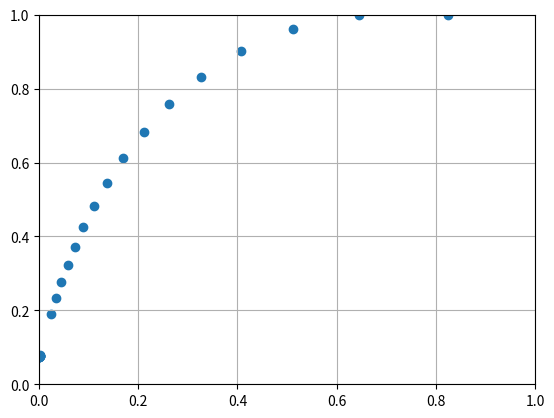

Write Python code to recreate this figure. (Note: this script raises an exception after producing the figure.)
import numpy as np
import matplotlib.pyplot as plt

def mesh():
    x_extent = 100
    config = 'right'
    x_grid_max = 3
    theta = 5 * np.pi / 180

    fig, ax = plt.subplots()
    x_nozz = np.array([0.0, 0.01, 0.02, 0.03, 0.04, 0.05, 0.06, 0.07, 0.08,
          0.09, 0.099, 0.109, 0.119, 0.129, 0.139, 2.452, 3.445, 4.506,
          5.732, 7.189, 8.949, 11.096, 13.734, 17.0, 21.066, 26.161,
          32.586, 40.741, 51.167, 64.597])
    y_nozz = np.array([1.0, 1.0, 1.001, 1.002, 1.003, 1.005, 1.008, 1.01, 1.014,
          1.017, 1.021, 1.026, 1.031, 1.036, 1.042, 2.538, 3.127, 3.704,
          4.31, 4.962, 5.671, 6.441, 7.275, 8.171, 9.122, 10.109,
          11.1, 12.041, 12.84, 13.354])

    if config == 'left':
        x_nozz = x_nozz[:-1]
        y_nozz = y_nozz[:-1]
    elif config == 'right':
        x_nozz = np.append(x_nozz, 2 * x_nozz[-1] - x_nozz[-2] + 4.5)
        y_nozz = np.append(y_nozz, 13.354)

    throat_prop = y_nozz[0] / y_nozz.max()
    length_prop = x_nozz.max() / x_extent

    x_nozz = (x_nozz - x_nozz.min()) / (x_nozz.max() - x_nozz.min()) * length_prop
    y_nozz = throat_prop + (y_nozz - y_nozz.min()) / (y_nozz.max() - y_nozz.min()) * (1 - throat_prop)

    ax.scatter(x_nozz, y_nozz)
    ax.grid()
    ax.set_xlim(0, 1)
    ax.set_ylim(0, 1)
    plt.show()

    sf = 250
    vert1 = round(x_nozz[-1] / x_nozz.max() * sf * 3)
    vert2 = round((1 - x_nozz[-1] / x_grid_max) * sf)
    cross = round(y_nozz[1] / y_nozz.max() * sf * 1.5)

    block_dict = {
        'nozzle': {'vertices': np.array([0, 1, 2, 5]), 'cells': (cross, vert1), 'grading': (4, 1)},
        'opening': {'vertices': np.array([2, 3, 4, 5]), 'cells': (cross, vert2), 'grading': (1, 1)}
    }

    vertices = [
        (0, 0),                         # 0
        (0, y_nozz.min()),              # 1
        (x_nozz.max(), y_nozz.max()),   # 2
        (x_grid_max, y_nozz.max()),     # 3
        (x_grid_max, 0),                # 4
        (x_nozz.max(), 0),              # 5
    ] 

    with open('blockMeshDict', 'w') as f:
        f.write(f'// COE 347 - FINAL PROJECT MESH ({config})')
        f.write('''\n\n
FoamFile
{
    version  2.0;
    format   ascii;
    class    dictionary;
    object   blockMeshDict;
}

convertToMeters 1.0;

vertices
(\n''')
        for ind, (x, y) in enumerate(vertices):
            f.write(f'\t({x:.16e} {y * np.cos(theta / 2):.16e} {-y * np.sin(theta / 2):.16e}) // {ind}\n')
        for ind, (x, y) in enumerate(vertices):
            f.write(f'\t({x:.16e} {y * np.cos(theta / 2):.16e}  {y * np.sin(theta / 2):.16e}) // {ind + 6}\n')
        f.write(''');

blocks
(''')
        for ind, (block, info) in enumerate(block_dict.items()):
            f.write(f'\t// Block {ind}\n')
            verts = info["vertices"].copy()
            if ind == 0:
                verts[-2], verts[-1] = verts[-1], verts[-2]
                verts[0], verts[1] = verts[1], verts[0]
            elif ind == 1:
                verts[1], verts[-1] = verts[-1], verts[1]
            f.write(f'\thex ({str(verts)[1:-1]} {str(verts + 6)[1:-1]}) ({(ns := info["cells"])[0]} {ns[1]} 1) simpleGrading ( {(gs := info["grading"])[0]} {gs[1]} 1)\n\n')
        f.write('''
);

edges
(
    spline 1 2
    (
''')
  # compute rotated y and z for the spline
        x_coords = x_nozz[1:-1]
        y_coords = y_nozz[1:-1]
        y_rot    = y_coords * np.cos(theta/2)
        z_lower  = -y_coords * np.sin(theta/2)
        z_upper  = y_coords * np.sin(theta/2)

        for x, y_r, z in zip(x_coords, y_rot, z_lower):
            f.write(f'\t\t({x:.8e} {y_r:.8e} {z:.8e})\n')
        f.write('\t\t)\n\n')

        # write upper spline
        f.write('\t\tspline 7 8\n\t\t(\n')
        for x, y_r, z in zip(x_coords, y_rot, z_upper):
            f.write(f'\t\t({x:.8e} {y_r:.8e} {z:.8e})\n')
        f.write('\n\t)\n);\n\n')
        with open('faces.txt', 'r') as faces:
            f.write(faces.read())


def main():
    mesh()


if __name__ == '__main__':
    main()
